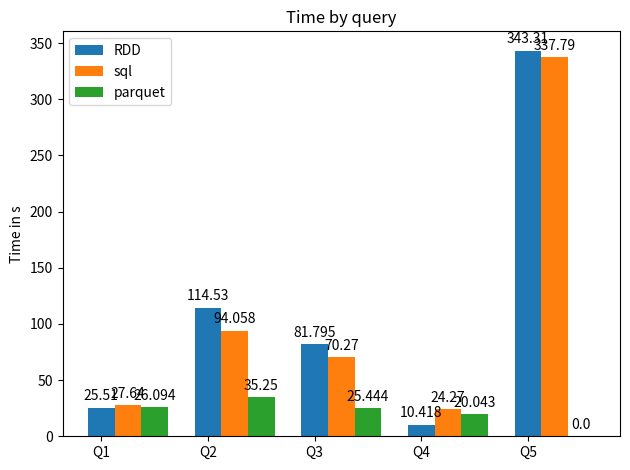

Generate this figure with matplotlib:
import matplotlib
import matplotlib.pyplot as plt
import numpy as np


labels = ['Q1', 'Q2', 'Q3', 'Q4', 'Q5']
rdd_means = [25.51, 114.53, 81.795, 10.418, 343.31]
sql_means = [27.64, 94.058, 70.27, 24.27, 337.79]
parquet_means = [26.094, 35.25, 25.444, 20.043, 0]

x = np.arange(len(labels))  # the label locations
width = 0.25  # the width of the bars
print(x)
fig, ax = plt.subplots()
rects1 = ax.bar(x +0, rdd_means, width, label='RDD')
rects2 = ax.bar(x +0.25, sql_means, width, label='sql')
rects3 = ax.bar(x + 0.5, parquet_means, width, label='parquet')

# Add some text for labels, title and custom x-axis tick labels, etc.
ax.set_ylabel('Time in s')
ax.set_title('Time by query')
ax.set_xticks(x)
ax.set_xticklabels(labels)
ax.legend()


def autolabel(rects):
    """Attach a text label above each bar in *rects*, displaying its height."""
    for rect in rects:
        height = rect.get_height()
        ax.annotate('{}'.format(height),
                    xy=(rect.get_x() + rect.get_width() / 2, height),
                    xytext=(0, 3),  # 3 points vertical offset
                    textcoords="offset points",
                    ha='center', va='bottom')


autolabel(rects1)
autolabel(rects2)
autolabel(rects3)

fig.tight_layout()

plt.show()